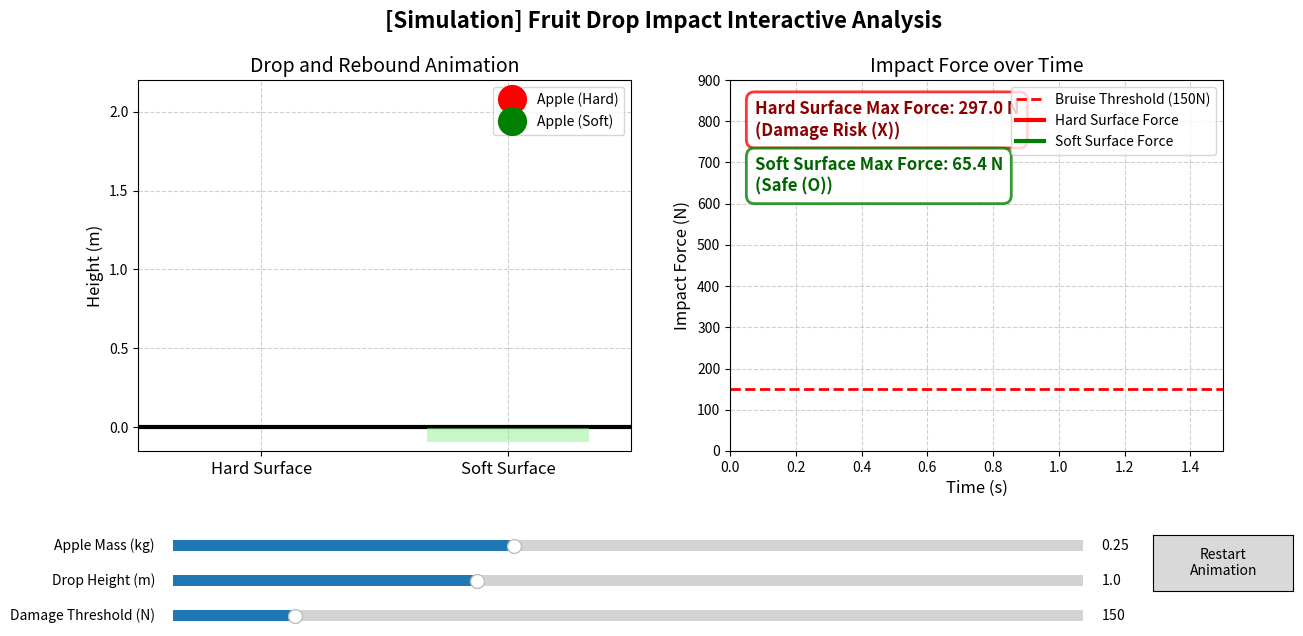

Recreate this plot in Python.
"""
Week 10 Lab Step 1: Fruit Free-Fall Impact Characteristics & Restitution Analysis (Interactive Simulation)
- Calculate the coefficient of restitution using pre- and post-impact velocities based on mock Tracker data.
- Dynamic adjustment of mass, drop height, and damage threshold via Sliders.
- Compare maximum impact forces with and without cushioning material and simulate damage.
"""

import numpy as np
import matplotlib.pyplot as plt
import matplotlib.animation as animation
from matplotlib.widgets import Slider, Button
import matplotlib.font_manager as fm

# =====================================================================
# 1. Physical Parameters and Constants
# =====================================================================
g = 9.81  # Gravitational acceleration (m/s^2)

# Coefficient of Restitution derived from Tracker data (Fixed values)
# Hard surface: v1 = 4.40, v2 = 1.50 -> e = 0.34
# Soft surface: v1 = 4.40, v2 = 0.80 -> e = 0.18
e_hard = 1.50 / 4.40
e_soft = 0.80 / 4.40

# Collision Duration Time
dt_hard = 0.005  # s
dt_soft = 0.020  # s

# Initial State Variables
init_mass = 0.25
init_drop_height = 1.0
init_bruise_threshold = 150.0

# =====================================================================
# 2. Simulation Data Calculation Function
# =====================================================================
t_total = 1.5  # Total simulation time (fixed for max 2.0m drop)
fps = 60
num_frames = int(t_total * fps)
time_array = np.linspace(0, t_total, num_frames)

def calculate_data(mass, drop_height):
    v1 = -np.sqrt(2 * g * drop_height)
    v2_hard = abs(v1) * e_hard
    v2_soft = abs(v1) * e_soft
    
    force_hard = mass * (v2_hard - v1) / dt_hard
    force_soft = mass * (v2_soft - v1) / dt_soft
    
    t_fall = np.sqrt(2 * drop_height / g)
    
    y_h = np.zeros(num_frames)
    y_s = np.zeros(num_frames)
    f_h = np.zeros(num_frames)
    f_s = np.zeros(num_frames)
    
    for i, t in enumerate(time_array):
        # Hard Surface
        if t < t_fall:
            y_h[i] = drop_height - 0.5 * g * t**2
        elif t < t_fall + dt_hard:
            y_h[i] = 0
            f_h[i] = force_hard
        else:
            t_b = t - (t_fall + dt_hard)
            y_h[i] = v2_hard * t_b - 0.5 * g * t_b**2
            if y_h[i] < 0: y_h[i] = 0
            
        # Soft Surface
        if t < t_fall:
            y_s[i] = drop_height - 0.5 * g * t**2
        elif t < t_fall + dt_soft:
            compress = (t - t_fall) / dt_soft
            y_s[i] = -0.05 * np.sin(compress * np.pi)
            f_s[i] = force_soft
        else:
            t_b = t - (t_fall + dt_soft)
            y_s[i] = v2_soft * t_b - 0.5 * g * t_b**2
            if y_s[i] < 0: y_s[i] = 0
            
    return y_h, y_s, f_h, f_s, force_hard, force_soft

# Initial calculation
y_hard, y_soft, f_hard, f_soft, fh_max, fs_max = calculate_data(init_mass, init_drop_height)

# =====================================================================
# 3. Plot and GUI Layout Setup
# =====================================================================
fig, (ax1, ax2) = plt.subplots(1, 2, figsize=(14, 7))
fig.subplots_adjust(bottom=0.35)  # Space for sliders
fig.suptitle('[Simulation] Fruit Drop Impact Interactive Analysis', fontsize=16, fontweight='bold')

# --- 1) Drop Animation Axis ---
ax1.set_xlim(-1, 3)
ax1.set_ylim(-0.15, 2.2)  # Max height 2.0m
ax1.set_xticks([0, 2])
ax1.set_xticklabels(['Hard Surface', 'Soft Surface'], fontsize=12)
ax1.set_ylabel('Height (m)', fontsize=12)
ax1.set_title('Drop and Rebound Animation', fontsize=14)
ax1.grid(True, linestyle='--', alpha=0.6)

# Surface and pad visualization
ax1.axhline(0, color='black', linewidth=3)
ax1.axhline(-0.05, xmin=0.6, xmax=0.9, color='lightgreen', linewidth=10, alpha=0.5)

apple_hard, = ax1.plot([], [], 'ro', markersize=20, label='Apple (Hard)')
apple_soft, = ax1.plot([], [], 'go', markersize=20, label='Apple (Soft)')
ax1.legend(loc='upper right')

# --- 2) Impact Force Graph Axis ---
ax2.set_xlim(0, t_total)
ax2.set_ylim(0, 900)  # Max possible force
ax2.set_xlabel('Time (s)', fontsize=12)
ax2.set_ylabel('Impact Force (N)', fontsize=12)
ax2.set_title('Impact Force over Time', fontsize=14)
ax2.grid(True, linestyle='--', alpha=0.6)

thresh_line = ax2.axhline(init_bruise_threshold, color='red', linestyle='--', linewidth=2, label=f'Bruise Threshold ({init_bruise_threshold}N)')
line_f_hard, = ax2.plot([], [], 'r-', linewidth=3, label='Hard Surface Force')
line_f_soft, = ax2.plot([], [], 'g-', linewidth=3, label='Soft Surface Force')
ax2.legend(loc='upper right')

# Text Info Boxes
bbox_props_hard = dict(boxstyle="round,pad=0.5", fc="white", ec="red", lw=2, alpha=0.8)
bbox_props_soft = dict(boxstyle="round,pad=0.5", fc="white", ec="green", lw=2, alpha=0.8)

txt_hard = ax2.text(0.05, 0.85, '', transform=ax2.transAxes, fontsize=12, fontweight='bold', bbox=bbox_props_hard)
txt_soft = ax2.text(0.05, 0.70, '', transform=ax2.transAxes, fontsize=12, fontweight='bold', bbox=bbox_props_soft)

# =====================================================================
# 4. UI Controls (Sliders and Buttons)
# =====================================================================
axcolor = 'lightgray'
ax_mass = plt.axes([0.15, 0.20, 0.65, 0.03], facecolor=axcolor)
ax_height = plt.axes([0.15, 0.15, 0.65, 0.03], facecolor=axcolor)
ax_thresh = plt.axes([0.15, 0.10, 0.65, 0.03], facecolor=axcolor)

s_mass = Slider(ax_mass, 'Apple Mass (kg)', 0.1, 0.5, valinit=init_mass, valstep=0.01)
s_height = Slider(ax_height, 'Drop Height (m)', 0.5, 2.0, valinit=init_drop_height, valstep=0.1)
s_thresh = Slider(ax_thresh, 'Damage Threshold (N)', 50, 800, valinit=init_bruise_threshold, valstep=10)

btn_ax = plt.axes([0.85, 0.15, 0.1, 0.08])
btn_restart = Button(btn_ax, 'Restart\nAnimation', hovercolor='white')

current_frame = [0]

def update_sliders(val=None):
    global y_hard, y_soft, f_hard, f_soft
    m = s_mass.val
    h = s_height.val
    thresh = s_thresh.val
    
    # Recalculate with new values
    y_hard, y_soft, f_hard, f_soft, fh, fs = calculate_data(m, h)
    
    # Update threshold line
    thresh_line.set_ydata([thresh, thresh])
    thresh_line.set_label(f'Bruise Threshold ({thresh:.0f}N)')
    ax2.legend(loc='upper right')
    
    # Update text boxes
    txt_hard.set_text(f"Hard Surface Max Force: {fh:.1f} N\n({'Damage Risk (X)' if fh > thresh else 'Safe (O)'})")
    txt_hard.set_color('darkred' if fh > thresh else 'darkgreen')
    
    txt_soft.set_text(f"Soft Surface Max Force: {fs:.1f} N\n({'Damage Risk (X)' if fs > thresh else 'Safe (O)'})")
    txt_soft.set_color('darkred' if fs > thresh else 'darkgreen')
    
    # Reset animation
    current_frame[0] = 0

# Connect events
s_mass.on_changed(update_sliders)
s_height.on_changed(update_sliders)
s_thresh.on_changed(update_sliders)

def restart_anim(event):
    current_frame[0] = 0

btn_restart.on_clicked(restart_anim)

# Apply initial text setup
update_sliders()

# =====================================================================
# 5. Animation Loop
# =====================================================================
def frame_generator():
    while True:
        yield current_frame[0]
        # Stop at the last frame
        if current_frame[0] < num_frames - 1:
            current_frame[0] += 1

def update_anim(f):
    apple_hard.set_data([0], [y_hard[f]])
    apple_soft.set_data([2], [y_soft[f]])
    
    line_f_hard.set_data(time_array[:f+1], f_hard[:f+1])
    line_f_soft.set_data(time_array[:f+1], f_soft[:f+1])
    
    return apple_hard, apple_soft, line_f_hard, line_f_soft, thresh_line, txt_hard, txt_soft

ani = animation.FuncAnimation(
    fig, update_anim, frames=frame_generator, 
    interval=1000/fps, blit=False, cache_frame_data=False
)

plt.show()
